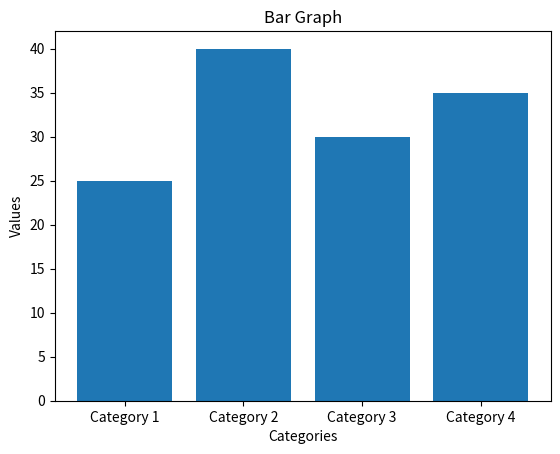

Recreate this plot in Python.
import matplotlib.pyplot as plt


categories = ['Category 1', 'Category 2', 'Category 3', 'Category 4']
values = [25, 40, 30, 35]

plt.bar(categories, values)


plt.xlabel('Categories')
plt.ylabel('Values')
plt.title('Bar Graph')


plt.show()
